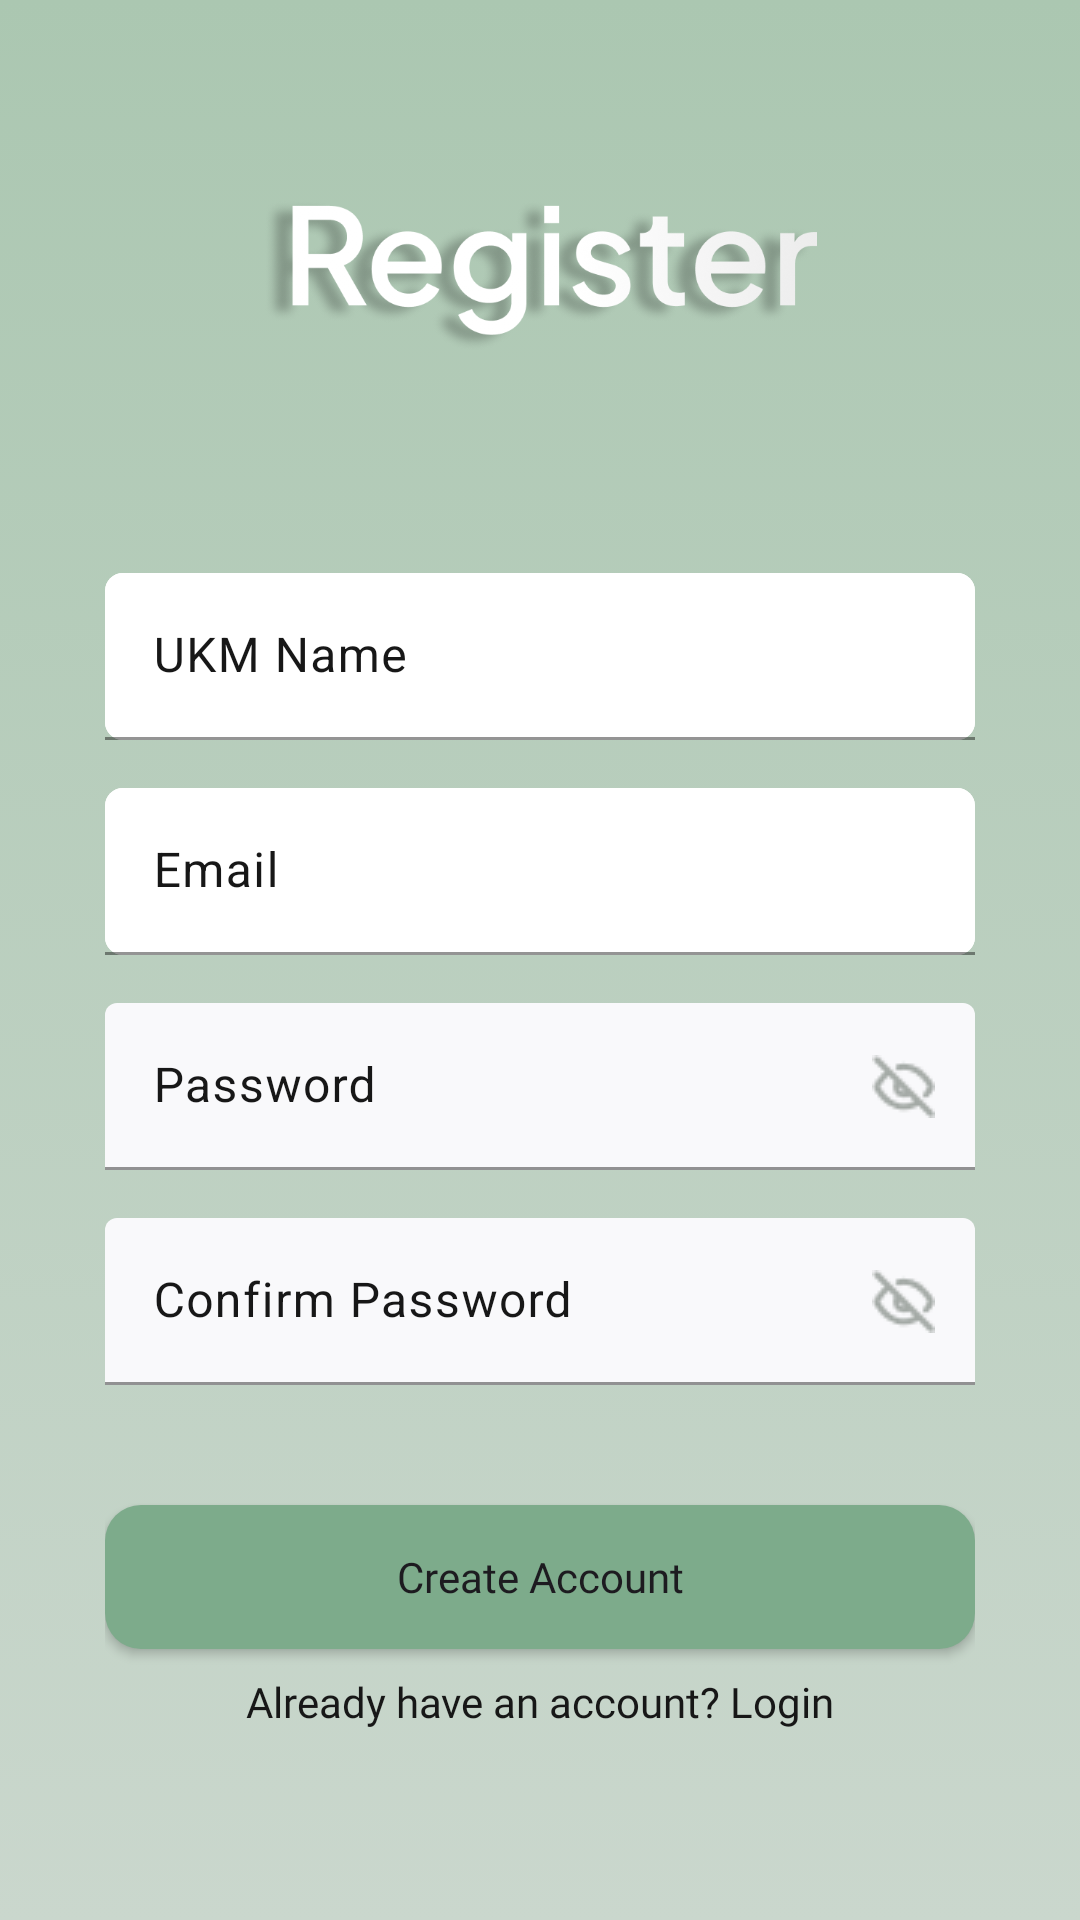

Android layout source for this screen:
<!-- AndroidManifest.xml: application theme Theme.SkripsiehApp -->
<!-- res/layout/activity_register.xml -->
<?xml version="1.0" encoding="utf-8"?>
<LinearLayout xmlns:android="http://schemas.android.com/apk/res/android"
    xmlns:app="http://schemas.android.com/apk/res-auto"
    xmlns:tools="http://schemas.android.com/tools"
    android:layout_width="match_parent"
    android:layout_height="match_parent"
    android:layout_gravity="center"
    android:background="@drawable/background_gradient"
    android:gravity="center"
    android:orientation="vertical"
    android:paddingHorizontal="35dp"
    tools:context=".view.activity.RegisterActivity">

    <ImageView
        android:layout_width="185dp"
        android:layout_height="57dp"
        android:layout_gravity="center_horizontal"
        android:src="@drawable/ic_register" />


    <com.google.android.material.textfield.TextInputLayout
        android:id="@+id/till_ukmName"
        style="?attr/textInputFilledStyle"
        android:layout_width="match_parent"
        android:layout_height="wrap_content"
        android:layout_marginTop="71dp"
        android:background="@drawable/border_input"
        android:textColorHint="@color/font_color_dark"
        app:boxBackgroundColor="@color/putih"
        app:boxStrokeColor="@color/primary_color_50"
        app:errorIconDrawable="@null"
        app:hintTextColor="@color/font_color_dark">

        <com.google.android.material.textfield.TextInputEditText
            android:id="@+id/etUkmName"
            android:layout_width="match_parent"
            android:layout_height="wrap_content"
            android:background="@drawable/border_input"
            android:hint="@string/ukm_name"
            android:singleLine="true"
            android:textColor="@color/font_color_dark"
            android:textColorHint="@color/font_color_dark" />

    </com.google.android.material.textfield.TextInputLayout>

    <com.google.android.material.textfield.TextInputLayout
        android:id="@+id/til_email"
        style="?attr/textInputFilledStyle"
        android:layout_width="match_parent"
        android:layout_height="wrap_content"
        android:layout_marginTop="16dp"
        android:background="@drawable/border_input"
        android:textColorHint="@color/font_color_dark"
        app:boxBackgroundColor="@color/putih"
        app:boxStrokeColor="@color/primary_color_50"
        app:errorIconDrawable="@null"
        app:hintTextColor="@color/font_color_dark">

        <com.google.android.material.textfield.TextInputEditText
            android:id="@+id/etEmail"
            android:layout_width="match_parent"
            android:layout_height="wrap_content"
            android:background="@drawable/border_input"
            android:hint="@string/email"
            android:singleLine="true"
            android:textColor="@color/font_color_dark"
            android:textColorHint="@color/font_color_dark" />

    </com.google.android.material.textfield.TextInputLayout>

    <com.google.android.material.textfield.TextInputLayout
        android:id="@+id/til_password"
        style="?attr/textInputFilledStyle"
        android:layout_width="match_parent"
        android:layout_height="wrap_content"
        android:layout_marginTop="16dp"
        android:background="@drawable/border_input"
        android:textColorHint="@color/font_color_dark"
        app:boxBackgroundColor="@color/putih"
        app:boxStrokeColor="@color/primary_color_50"
        app:errorIconDrawable="@null"
        app:hintTextColor="@color/font_color_dark"
        app:passwordToggleDrawable="@drawable/selector_password"
        app:passwordToggleEnabled="true"
        app:passwordToggleTint="@null">

        <com.google.android.material.textfield.TextInputEditText
            android:id="@+id/etPassword"
            android:layout_width="match_parent"
            android:layout_height="wrap_content"
            android:ems="15"
            android:hint="@string/password"
            android:inputType="textPassword"
            android:singleLine="true"
            android:textColor="@color/font_color_dark" />

    </com.google.android.material.textfield.TextInputLayout>

    <com.google.android.material.textfield.TextInputLayout
        android:id="@+id/til_ConPassword"
        style="?attr/textInputFilledStyle"
        android:layout_width="match_parent"
        android:layout_height="wrap_content"
        android:layout_marginTop="16dp"
        android:background="@drawable/border_input"
        android:textColorHint="@color/font_color_dark"
        app:boxBackgroundColor="@color/putih"
        app:boxStrokeColor="@color/primary_color_50"
        app:errorIconDrawable="@null"
        app:hintTextColor="@color/font_color_dark"
        app:passwordToggleDrawable="@drawable/selector_password"
        app:passwordToggleEnabled="true"
        app:passwordToggleTint="@null">

        <com.google.android.material.textfield.TextInputEditText
            android:id="@+id/etConPassword"
            android:layout_width="match_parent"
            android:layout_height="wrap_content"
            android:ems="15"
            android:hint="@string/confirm_password"
            android:inputType="textPassword"
            android:singleLine="true"
            android:textColor="@color/font_color_dark" />

    </com.google.android.material.textfield.TextInputLayout>

    <Button
        android:id="@+id/btnRegister"
        android:layout_width="match_parent"
        android:layout_height="48sp"
        android:layout_gravity="center"
        android:layout_marginTop="40dp"
        android:background="@drawable/button_round"
        android:fontFamily="@font/plusjakartasans_bold"
        android:gravity="center"
        android:text="@string/create_account"
        android:textAllCaps="false"
        android:textSize="14sp" />

    <LinearLayout
        android:layout_width="match_parent"
        android:layout_height="wrap_content"
        android:layout_marginTop="8dp"
        android:gravity="center_horizontal"
        android:orientation="horizontal">

        <TextView
            android:layout_width="wrap_content"
            android:layout_height="wrap_content"
            android:fontFamily="@font/plusjakartasans_regular"
            android:text="@string/readyAccount"
            android:textColor="@color/font_color_dark"
            android:textSize="14sp" />

        <TextView
            android:id="@+id/tv_toLogin"
            android:layout_width="wrap_content"
            android:layout_height="wrap_content"
            android:layout_marginStart="3dp"
            android:fontFamily="@font/plusjakartasans_bold"
            android:text="@string/login"
            android:textColor="@color/font_color_dark"
            android:textSize="14sp" />
    </LinearLayout>


    
    
    
    
    
    
    
    
    


</LinearLayout>
<!-- resources referenced by this layout -->
<resources>
  <color name="font_color_dark">#171717</color>
  <color name="primary_color_50">#ABC7B1</color>
  <color name="putih">#F9F9FB</color>
  <!-- drawable background_gradient (drawable) -->
  <?xml version="1.0" encoding="utf-8"?>
  <selector xmlns:android="http://schemas.android.com/apk/res/android">
      <item>
          <shape>
              <gradient android:angle="90"
                  android:endColor="#ABC7B1"
                  android:startColor="#CAD7CD"
                  android:type="linear" />
          </shape>
      </item>
  </selector>
  <!-- drawable border_input (drawable-v24) -->
  <?xml version="1.0" encoding="utf-8"?>
  <shape xmlns:android="http://schemas.android.com/apk/res/android" android:shape="rectangle" >
      <solid android:color="@android:color/white" />
      <corners android:radius="6dp"/>
  </shape>
  <!-- drawable button_round (drawable-v24) -->
  <?xml version="1.0" encoding="utf-8"?>
  <selector xmlns:android="http://schemas.android.com/apk/res/android">
      <item>
          <shape>
              <solid android:color="@color/primary_color_60" />
              <corners android:radius="12dp" />
          </shape>
      </item>
  </selector>
  <!-- drawable ic_register: png bitmap (drawable, 100390 bytes) -->
  <!-- drawable logo_gradient (drawable) -->
  <?xml version="1.0" encoding="utf-8"?>
  <selector xmlns:android="http://schemas.android.com/apk/res/android">
      <item>
          <shape>
              <gradient android:angle="0"
                  android:centerX="-10"
                  android:startColor="@color/danger_color_50"
                  android:endColor="@color/font_color_grey"
                  android:type="linear" />
          </shape>
      </item>
  </selector>
  
      
      
  <!-- drawable selector_password (drawable) -->
  <?xml version="1.0" encoding="utf-8"?>
  <selector xmlns:android="http://schemas.android.com/apk/res/android">
      <item android:drawable="@drawable/ic_password" android:state_checked="true"/>
      <item android:drawable="@drawable/ic_password_hidden" android:state_checked="false" />
  </selector>
  <string name="confirm_password">Confirm Password</string>
  <string name="create_account">Create Account</string>
  <string name="email">Email</string>
  <string name="login">Login</string>
  <string name="password">Password</string>
  <string name="readyAccount">Already have an account?</string>
  <string name="ukm_name">UKM Name</string>
  <style name="Theme.SkripsiehApp" parent="Theme.Material3.DayNight.NoActionBar">
          
          <item name="colorPrimary">@color/primary_color_60</item>
          <item name="colorPrimaryVariant">@color/primary_color_50</item>
          <item name="colorOnPrimary">@color/white</item>
          
          <item name="colorSecondary">@color/secondary_color_60</item>
          <item name="colorSecondaryVariant">@color/secondary_color_50</item>
          <item name="colorOnSecondary">@color/black</item>
  
          
          <item name="android:windowTranslucentStatus">
              false
          </item>
          <item name="android:statusBarColor">@android:color/transparent</item>
      </style>
  <color name="primary_color_60">#7DAB8B</color>
  <color name="danger_color_50">#FF7970</color>
  <color name="font_color_grey">#B5B5B5</color>
  <!-- drawable ic_password: png bitmap (drawable-v24, 715 bytes) -->
  <!-- drawable ic_password_hidden: png bitmap (drawable-v24, 669 bytes) -->
  <color name="white">#FFFFFFFF</color>
  <color name="secondary_color_60">#7DB6AF</color>
  <color name="secondary_color_50">#ABD4CB</color>
  <color name="black">#FF000000</color>
</resources>
